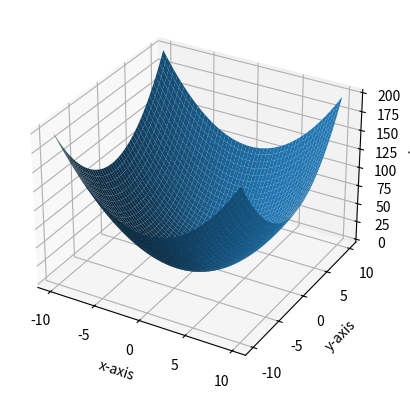

Here is the Python script that generated this plot:
from random import random

import matplotlib.pyplot as plt
import numpy as np

# Z function - x and y are arrays, so the result is also an array with the same shape
def funParabolic(x, y):
    return x**2+y**2
def funSin(x,y):
    return np.sin(X)
def funTest(x,y):
    return np.sin(X)+np.cos(y)
# Z function - calculated cell by cell
def funA(X,Y):
    out=np.empty([len(X),len(Y)])
    for ix in range(0,len(X)):
        for iy in range(0,len(Y)):
            x=X[ix,iy]
            y=Y[ix,iy]
            z=x**2+y**2
            out[ix,iy]=z
    return out


figure = plt.figure()
axis = figure.add_subplot(111, projection = '3d')

xs = ys = np.arange(-10.0, 10.0, 0.05)
X, Y = np.meshgrid(xs, ys)
Z=funA(X,Y)


axis.plot_surface(X, Y, Z)
axis.set_xlabel('x-axis')
axis.set_ylabel('y-axis')
axis.set_zlabel('z-axis')

plt.show()